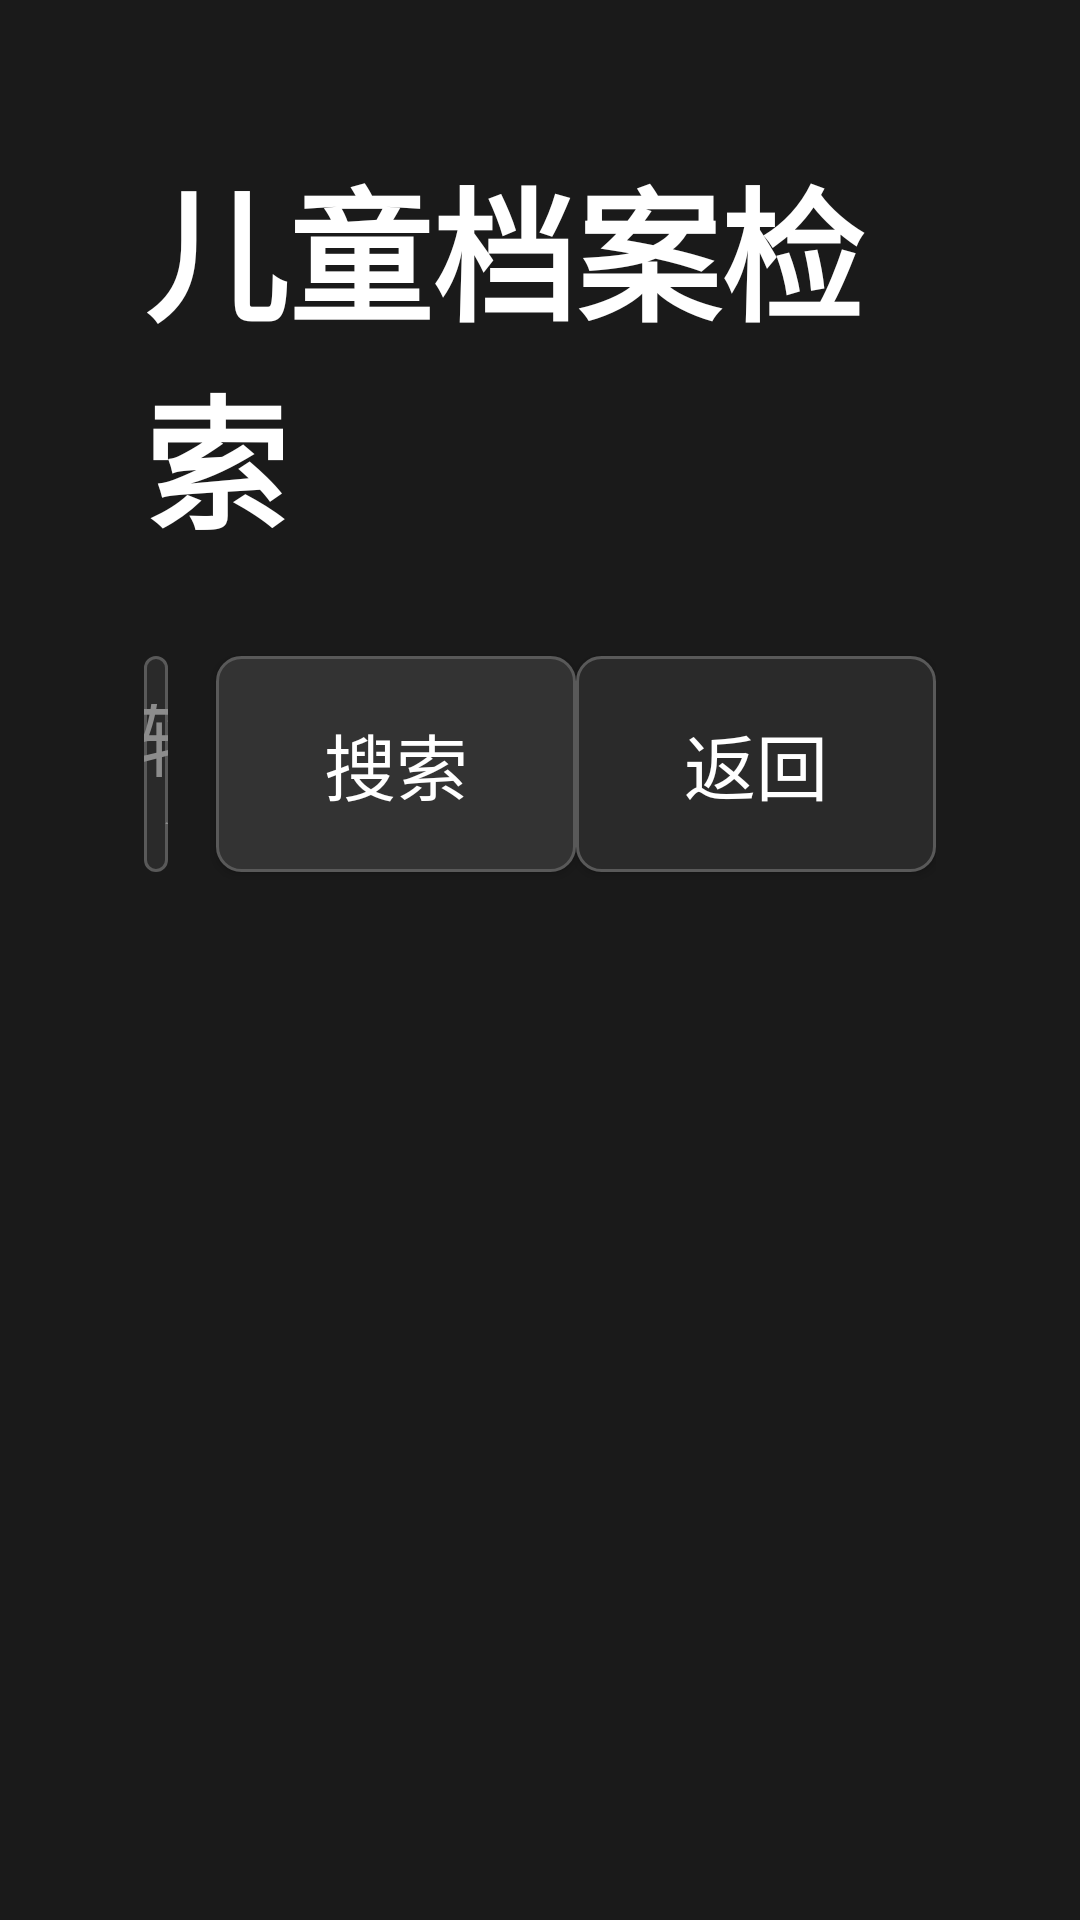

Android layout source for this screen:
<!-- AndroidManifest.xml: activity theme Theme.CareldVision -->
<!-- res/layout/activity_child_search.xml -->
<?xml version="1.0" encoding="utf-8"?>
<androidx.constraintlayout.widget.ConstraintLayout
    xmlns:android="http://schemas.android.com/apk/res/android"
    xmlns:app="http://schemas.android.com/apk/res-auto"
    android:layout_width="match_parent"
    android:layout_height="match_parent"
    android:background="#1A1A1A"
    android:padding="48dp">

    <TextView
        android:id="@+id/tvTitle"
        android:layout_width="wrap_content"
        android:layout_height="wrap_content"
        android:text="儿童档案检索"
        android:textColor="#FFFFFF"
        android:textSize="48sp"
        android:textStyle="bold"
        app:layout_constraintStart_toStartOf="parent"
        app:layout_constraintTop_toTopOf="parent" />

    
    <EditText
        android:id="@+id/etSearch"
        android:layout_width="0dp"
        android:layout_height="72dp"
        android:layout_marginTop="32dp"
        android:layout_marginEnd="16dp"
        android:background="@drawable/bg_tv_input"
        android:hint="输入姓名搜索"
        android:padding="16dp"
        android:textColor="#FFFFFF"
        android:textColorHint="#8C8C8C"
        android:textSize="28sp"
        android:focusable="true"
        android:focusableInTouchMode="true"
        app:layout_constraintEnd_toStartOf="@id/btnSearch"
        app:layout_constraintStart_toStartOf="parent"
        app:layout_constraintTop_toBottomOf="@id/tvTitle" />

    <Button
        android:id="@+id/btnSearch"
        android:layout_width="120dp"
        android:layout_height="72dp"
        android:background="@drawable/bg_tv_button"
        android:text="搜索"
        android:textColor="#FFFFFF"
        android:textSize="24sp"
        android:focusable="true"
        android:focusableInTouchMode="true"
        app:layout_constraintBottom_toBottomOf="@id/etSearch"
        app:layout_constraintEnd_toStartOf="@id/btnBack"
        app:layout_constraintTop_toTopOf="@id/etSearch" />

    <Button
        android:id="@+id/btnBack"
        android:layout_width="120dp"
        android:layout_height="72dp"
        android:layout_marginStart="16dp"
        android:background="@drawable/bg_tv_button_secondary"
        android:text="返回"
        android:textColor="#FFFFFF"
        android:textSize="24sp"
        android:focusable="true"
        android:focusableInTouchMode="true"
        app:layout_constraintBottom_toBottomOf="@id/etSearch"
        app:layout_constraintEnd_toEndOf="parent"
        app:layout_constraintTop_toTopOf="@id/etSearch" />

    
    <androidx.recyclerview.widget.RecyclerView
        android:id="@+id/rvChildren"
        android:layout_width="0dp"
        android:layout_height="0dp"
        android:layout_marginTop="32dp"
        android:clipToPadding="false"
        android:padding="8dp"
        app:layout_constraintBottom_toBottomOf="parent"
        app:layout_constraintEnd_toEndOf="parent"
        app:layout_constraintStart_toStartOf="parent"
        app:layout_constraintTop_toBottomOf="@id/etSearch" />

    
    <TextView
        android:id="@+id/tvEmpty"
        android:layout_width="wrap_content"
        android:layout_height="wrap_content"
        android:text="暂无数据"
        android:textColor="#8C8C8C"
        android:textSize="28sp"
        android:visibility="gone"
        app:layout_constraintBottom_toBottomOf="parent"
        app:layout_constraintEnd_toEndOf="parent"
        app:layout_constraintStart_toStartOf="parent"
        app:layout_constraintTop_toBottomOf="@id/etSearch" />

</androidx.constraintlayout.widget.ConstraintLayout>
<!-- resources referenced by this layout -->
<resources>
  <!-- drawable bg_tv_button (drawable) -->
  <?xml version="1.0" encoding="utf-8"?>
  <selector xmlns:android="http://schemas.android.com/apk/res/android">
      <item android:state_focused="true">
          <shape android:shape="rectangle">
              <solid android:color="#1890FF" />
              <corners android:radius="8dp" />
              <stroke android:width="2dp" android:color="#00D4FF" />
          </shape>
      </item>
      <item android:state_pressed="true">
          <shape android:shape="rectangle">
              <solid android:color="#096DD9" />
              <corners android:radius="8dp" />
          </shape>
      </item>
      <item>
          <shape android:shape="rectangle">
              <solid android:color="#333333" />
              <corners android:radius="8dp" />
              <stroke android:width="1dp" android:color="#595959" />
          </shape>
      </item>
  </selector>
  <!-- drawable bg_tv_button_secondary (drawable) -->
  <?xml version="1.0" encoding="utf-8"?>
  <selector xmlns:android="http://schemas.android.com/apk/res/android">
      <item android:state_focused="true">
          <shape android:shape="rectangle">
              <solid android:color="#595959" />
              <corners android:radius="8dp" />
              <stroke android:width="2dp" android:color="#8C8C8C" />
          </shape>
      </item>
      <item android:state_pressed="true">
          <shape android:shape="rectangle">
              <solid android:color="#4A4A4A" />
              <corners android:radius="8dp" />
          </shape>
      </item>
      <item>
          <shape android:shape="rectangle">
              <solid android:color="#2A2A2A" />
              <corners android:radius="8dp" />
              <stroke android:width="1dp" android:color="#595959" />
          </shape>
      </item>
  </selector>
  <!-- drawable bg_tv_input (drawable) -->
  <?xml version="1.0" encoding="utf-8"?>
  <selector xmlns:android="http://schemas.android.com/apk/res/android">
      <item android:state_focused="true">
          <shape android:shape="rectangle">
              <solid android:color="#2A2A2A" />
              <corners android:radius="8dp" />
              <stroke android:width="2dp" android:color="#00D4FF" />
          </shape>
      </item>
      <item>
          <shape android:shape="rectangle">
              <solid android:color="#2A2A2A" />
              <corners android:radius="8dp" />
              <stroke android:width="1dp" android:color="#595959" />
          </shape>
      </item>
  </selector>
  <style name="Theme.CareldVision" parent="Theme.AppCompat.NoActionBar">
          
          <item name="colorPrimary">@color/primary</item>
          <item name="colorPrimaryDark">@color/primary_dark</item>
          <item name="colorAccent">@color/accent</item>
          
          
          <item name="android:windowBackground">@color/background</item>
          <item name="android:colorBackground">@color/background</item>
          
          
          <item name="android:textColorPrimary">@color/text_primary</item>
          <item name="android:textColorSecondary">@color/text_secondary</item>
          
          
          <item name="android:windowFullscreen">true</item>
          <item name="android:windowNoTitle">true</item>
          
          
          <item name="android:colorFocusedHighlight">@color/focus</item>
      </style>
  <color name="primary">#1890FF</color>
  <color name="primary_dark">#096DD9</color>
  <color name="accent">#00D4FF</color>
  <color name="background">#1A1A1A</color>
  <color name="text_primary">#FFFFFF</color>
  <color name="text_secondary">#8C8C8C</color>
  <color name="focus">#00D4FF</color>
</resources>
